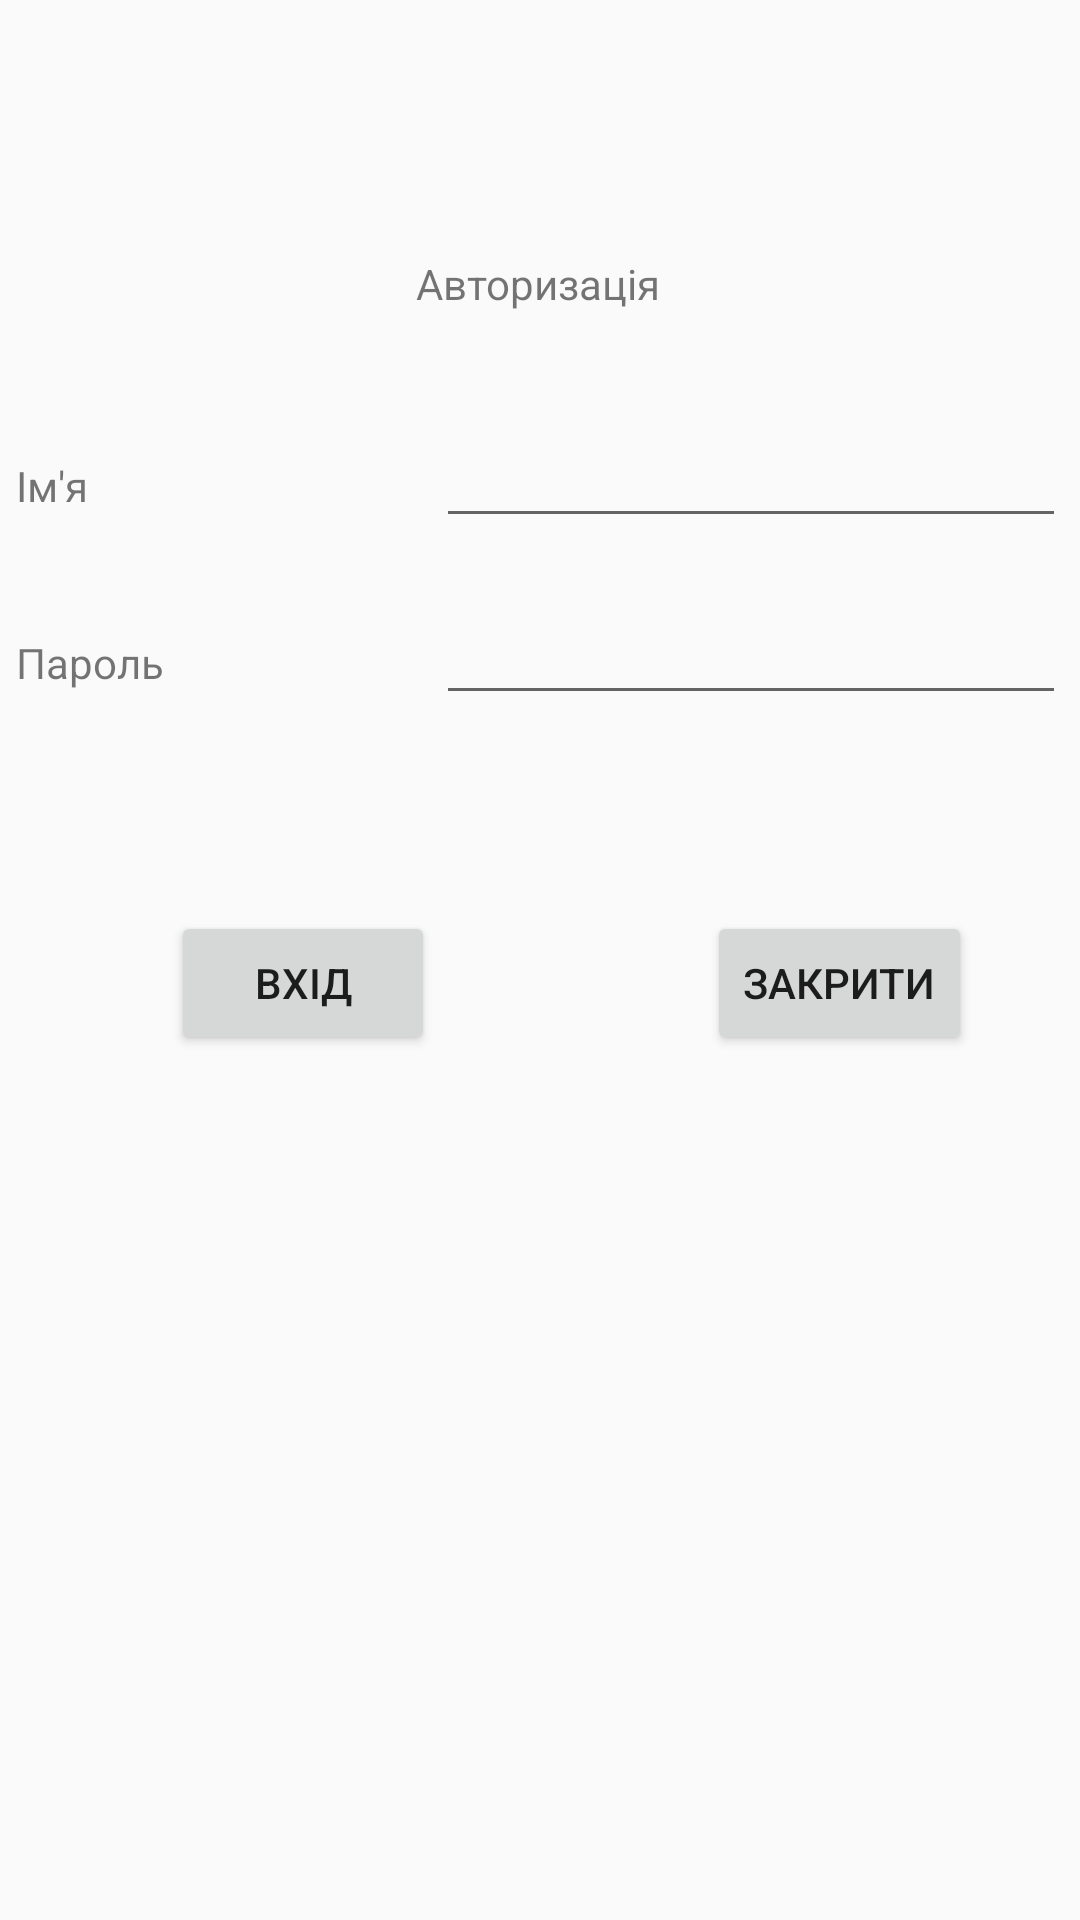

Write the Android layout XML for this screen, with the resource values it uses.
<!-- AndroidManifest.xml: application theme Theme.Consultations -->
<!-- res/layout/activity_lab3.xml -->
<?xml version="1.0" encoding="utf-8"?>
<androidx.constraintlayout.widget.ConstraintLayout xmlns:android="http://schemas.android.com/apk/res/android"
    xmlns:app="http://schemas.android.com/apk/res-auto"
    xmlns:tools="http://schemas.android.com/tools"
    android:layout_width="match_parent"
    android:layout_height="match_parent"
    tools:context=".lab3_activity">

    <LinearLayout
        android:id="@+id/linearLayout2"
        android:layout_width="350dp"
        android:layout_height="56dp"
        android:orientation="horizontal"
        app:layout_constraintBottom_toBottomOf="parent"
        app:layout_constraintEnd_toEndOf="parent"
        app:layout_constraintHorizontal_bias="0.543"
        app:layout_constraintStart_toStartOf="parent"
        app:layout_constraintTop_toBottomOf="@+id/textView5"
        app:layout_constraintVertical_bias="0.194">

        <TextView
            android:id="@+id/textView9"
            android:layout_width="wrap_content"
            android:layout_height="wrap_content"
            android:layout_weight="1"
            android:text="@string/lab3_pass" />

        <EditText
            android:id="@+id/lab3_etPass"
            android:layout_width="wrap_content"
            android:layout_height="wrap_content"
            android:ems="10"
            android:inputType="textPassword"
            android:text="" />
    </LinearLayout>

    <TextView
        android:id="@+id/textView5"
        android:layout_width="wrap_content"
        android:layout_height="wrap_content"
        android:text="@string/lab3_title"
        app:layout_constraintBottom_toBottomOf="parent"
        app:layout_constraintEnd_toEndOf="parent"
        app:layout_constraintHorizontal_bias="0.498"
        app:layout_constraintStart_toStartOf="parent"
        app:layout_constraintTop_toTopOf="parent"
        app:layout_constraintVertical_bias="0.137" />

    <LinearLayout
        android:layout_width="350dp"
        android:layout_height="68dp"
        android:orientation="horizontal"
        app:layout_constraintBottom_toBottomOf="parent"
        app:layout_constraintEnd_toEndOf="parent"
        app:layout_constraintHorizontal_bias="0.54"
        app:layout_constraintStart_toStartOf="parent"
        app:layout_constraintTop_toBottomOf="@+id/textView5"
        app:layout_constraintVertical_bias="0.073">

        <TextView
            android:id="@+id/textView10"
            android:layout_width="wrap_content"
            android:layout_height="wrap_content"
            android:layout_weight="1"
            android:text="@string/lab3_name" />

        <EditText
            android:id="@+id/lab3_etName"
            android:layout_width="wrap_content"
            android:layout_height="wrap_content"
            android:ems="10"
            android:inputType="textPersonName"
            android:text="" />
    </LinearLayout>

    <Button
        android:id="@+id/button"
        android:layout_width="wrap_content"
        android:layout_height="wrap_content"
        android:text="@string/lab3_login"
        app:layout_constraintBottom_toBottomOf="parent"
        app:layout_constraintEnd_toEndOf="parent"
        app:layout_constraintHorizontal_bias="0.21"
        app:layout_constraintStart_toStartOf="parent"
        app:layout_constraintTop_toBottomOf="@+id/linearLayout2"
        app:layout_constraintVertical_bias="0.149"
        android:onClick="loginClick"/>

    <Button
        android:id="@+id/button6"
        android:layout_width="wrap_content"
        android:layout_height="wrap_content"
        android:text="@string/lab3_exit"
        app:layout_constraintBottom_toBottomOf="parent"
        app:layout_constraintEnd_toEndOf="parent"
        app:layout_constraintHorizontal_bias="0.715"
        app:layout_constraintStart_toEndOf="@+id/button"
        app:layout_constraintTop_toBottomOf="@+id/linearLayout2"
        app:layout_constraintVertical_bias="0.149"
        android:onClick="exitClick"/>


</androidx.constraintlayout.widget.ConstraintLayout>
<!-- resources referenced by this layout -->
<resources>
  <string name="lab3_exit">Закрити</string>
  <string name="lab3_login">Вхід</string>
  <string name="lab3_name">Ім\'я</string>
  <string name="lab3_pass">Пароль</string>
  <string name="lab3_title">Авторизація</string>
  <style name="Theme.Consultations" parent="Theme.AppCompat.DayNight.DarkActionBar">
          
          <item name="colorPrimary">@color/purple_500</item>
          <item name="colorPrimaryVariant">@color/purple_700</item>
          <item name="colorOnPrimary">@color/white</item>
          
          <item name="colorSecondary">@color/teal_200</item>
          <item name="colorSecondaryVariant">@color/teal_700</item>
          <item name="colorOnSecondary">@color/black</item>
          
          <item name="android:statusBarColor" tools:targetApi="l">?attr/colorPrimaryVariant</item>
          
      </style>
  <!-- not gathered from this repository: default colours our renderer supplied (Android Studio template values) -->
  <color name="purple_500">#FF6200EE</color>
  <color name="purple_700">#FF3700B3</color>
  <color name="teal_200">#FF03DAC5</color>
  <color name="teal_700">#FF018786</color>
  <color name="black">#FF000000</color>
  <color name="white">#FFFFFFFF</color>
</resources>
